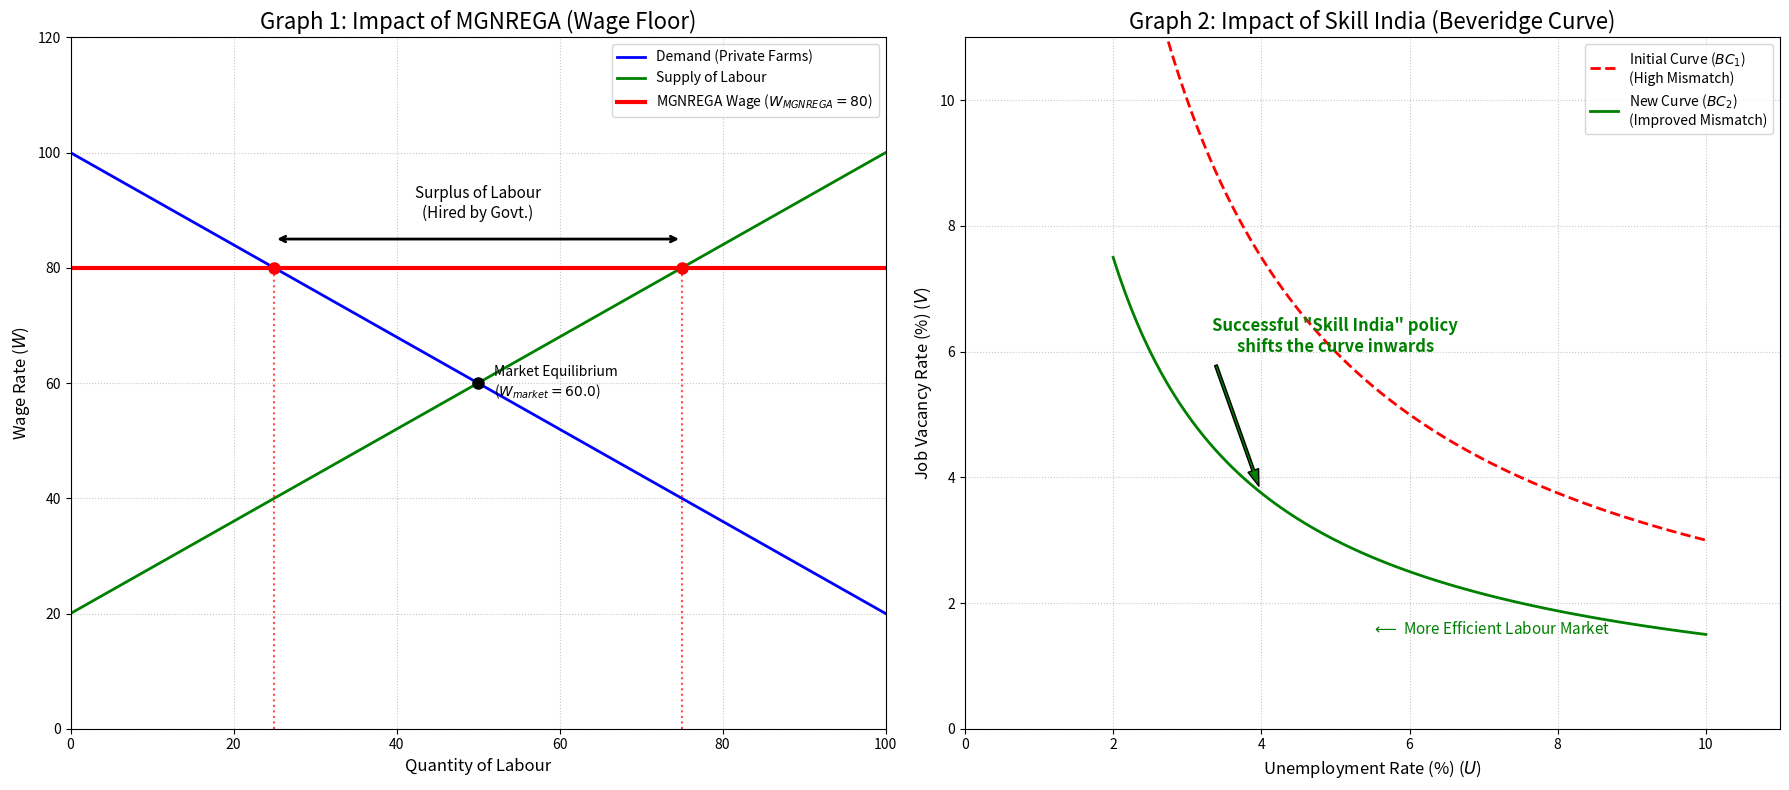

Write the Python code that produced this figure.
import matplotlib.pyplot as plt
import numpy as np

# --- 1. Create Figure with 2 Subplots ---
fig, (ax1, ax2) = plt.subplots(1, 2, figsize=(18, 8))

# -------------------------------
# Graph 1: Impact of MGNREGA (Wage Floor)
# -------------------------------

# Labour quantity
L_data = np.linspace(0, 100, 200)

# Demand and Supply functions
def demand(L): return 100 - 0.8 * L
def supply(L): return 20 + 0.8 * L

# Market equilibrium
L_market = 50
W_market = demand(L_market)

# MGNREGA wage floor
W_mgnrega = 80
L_d = 25
L_s = 75

# Plot curves
ax1.plot(L_data, demand(L_data), 'b-', linewidth=2, label='Demand (Private Farms)')
ax1.plot(L_data, supply(L_data), 'g-', linewidth=2, label='Supply of Labour')

# Market equilibrium point
ax1.plot(L_market, W_market, 'ko', markersize=8)
ax1.text(L_market + 2, W_market, f'Market Equilibrium\n($W_{{market}} = {W_market}$)', va='center')

# MGNREGA wage floor line
ax1.axhline(y=W_mgnrega, color='r', linestyle='-', linewidth=3, 
            label=f'MGNREGA Wage ($W_{{MGNREGA}} = {W_mgnrega}$)')

# Q_d and Q_s points and vertical lines
ax1.plot([L_d, L_s], [W_mgnrega, W_mgnrega], 'ro', markersize=8)
ax1.plot([L_d, L_d], [0, W_mgnrega], 'r:', alpha=0.7)
ax1.plot([L_s, L_s], [0, W_mgnrega], 'r:', alpha=0.7)

# Surplus arrow and label
ax1.annotate(
    '', 
    xy=(L_d, W_mgnrega + 5), 
    xytext=(L_s, W_mgnrega + 5), 
    arrowprops=dict(arrowstyle='<->', color='black', lw=2)
)
ax1.text(
    (L_d + L_s) / 2, W_mgnrega + 8, 
    'Surplus of Labour\n(Hired by Govt.)', 
    ha='center', va='bottom', fontsize=11, color='black'
)

# Labels, title, grid
ax1.set_title('Graph 1: Impact of MGNREGA (Wage Floor)', fontsize=16)
ax1.set_xlabel('Quantity of Labour', fontsize=12)
ax1.set_ylabel('Wage Rate ($W$)', fontsize=12)
ax1.set_xlim(0, 100)
ax1.set_ylim(0, 120)
ax1.grid(True, linestyle=':', alpha=0.7)
ax1.legend()

# -------------------------------
# Graph 2: Impact of Skill India (Beveridge Curve)
# -------------------------------

# Unemployment rate
U = np.linspace(2, 10, 100)

# Vacancy rates
k1 = 30  # Inefficient curve
V1 = k1 / U

k2 = 15  # Efficient curve
V2 = k2 / U

ax2.plot(U, V1, 'r--', linewidth=2, label='Initial Curve ($BC_1$)\n(High Mismatch)')
ax2.plot(U, V2, 'g-', linewidth=2, label='New Curve ($BC_2$)\n(Improved Mismatch)')

# Title and labels
ax2.set_title('Graph 2: Impact of Skill India (Beveridge Curve)', fontsize=16)
ax2.set_xlabel('Unemployment Rate (%) ($U$)', fontsize=12)
ax2.set_ylabel('Job Vacancy Rate (%) ($V$)', fontsize=12)

# Annotation for inward shift
ax2.annotate(
    'Successful "Skill India" policy\nshifts the curve inwards',
    xy=(4, k2/4),  # point on new curve
    xytext=(5, 6), # text location
    arrowprops=dict(facecolor='green', shrink=0.05, width=2, headwidth=8),
    ha='center', fontsize=12, color='green', weight='bold'
)

# Arrow text (raw string to fix syntax warning)
ax2.text(5.5, 1.5, r'$\longleftarrow$ More Efficient Labour Market', fontsize=11, color='green')

# Limits, grid, legend
ax2.set_xlim(0, 11)
ax2.set_ylim(0, 11)
ax2.grid(True, linestyle=':', alpha=0.7)
ax2.legend()

# -------------------------------
# Finalize and Save
# -------------------------------
plt.tight_layout()
plt.savefig("1.png", dpi=300)
# plt.show()  # Uncomment if running in interactive GUI environment
